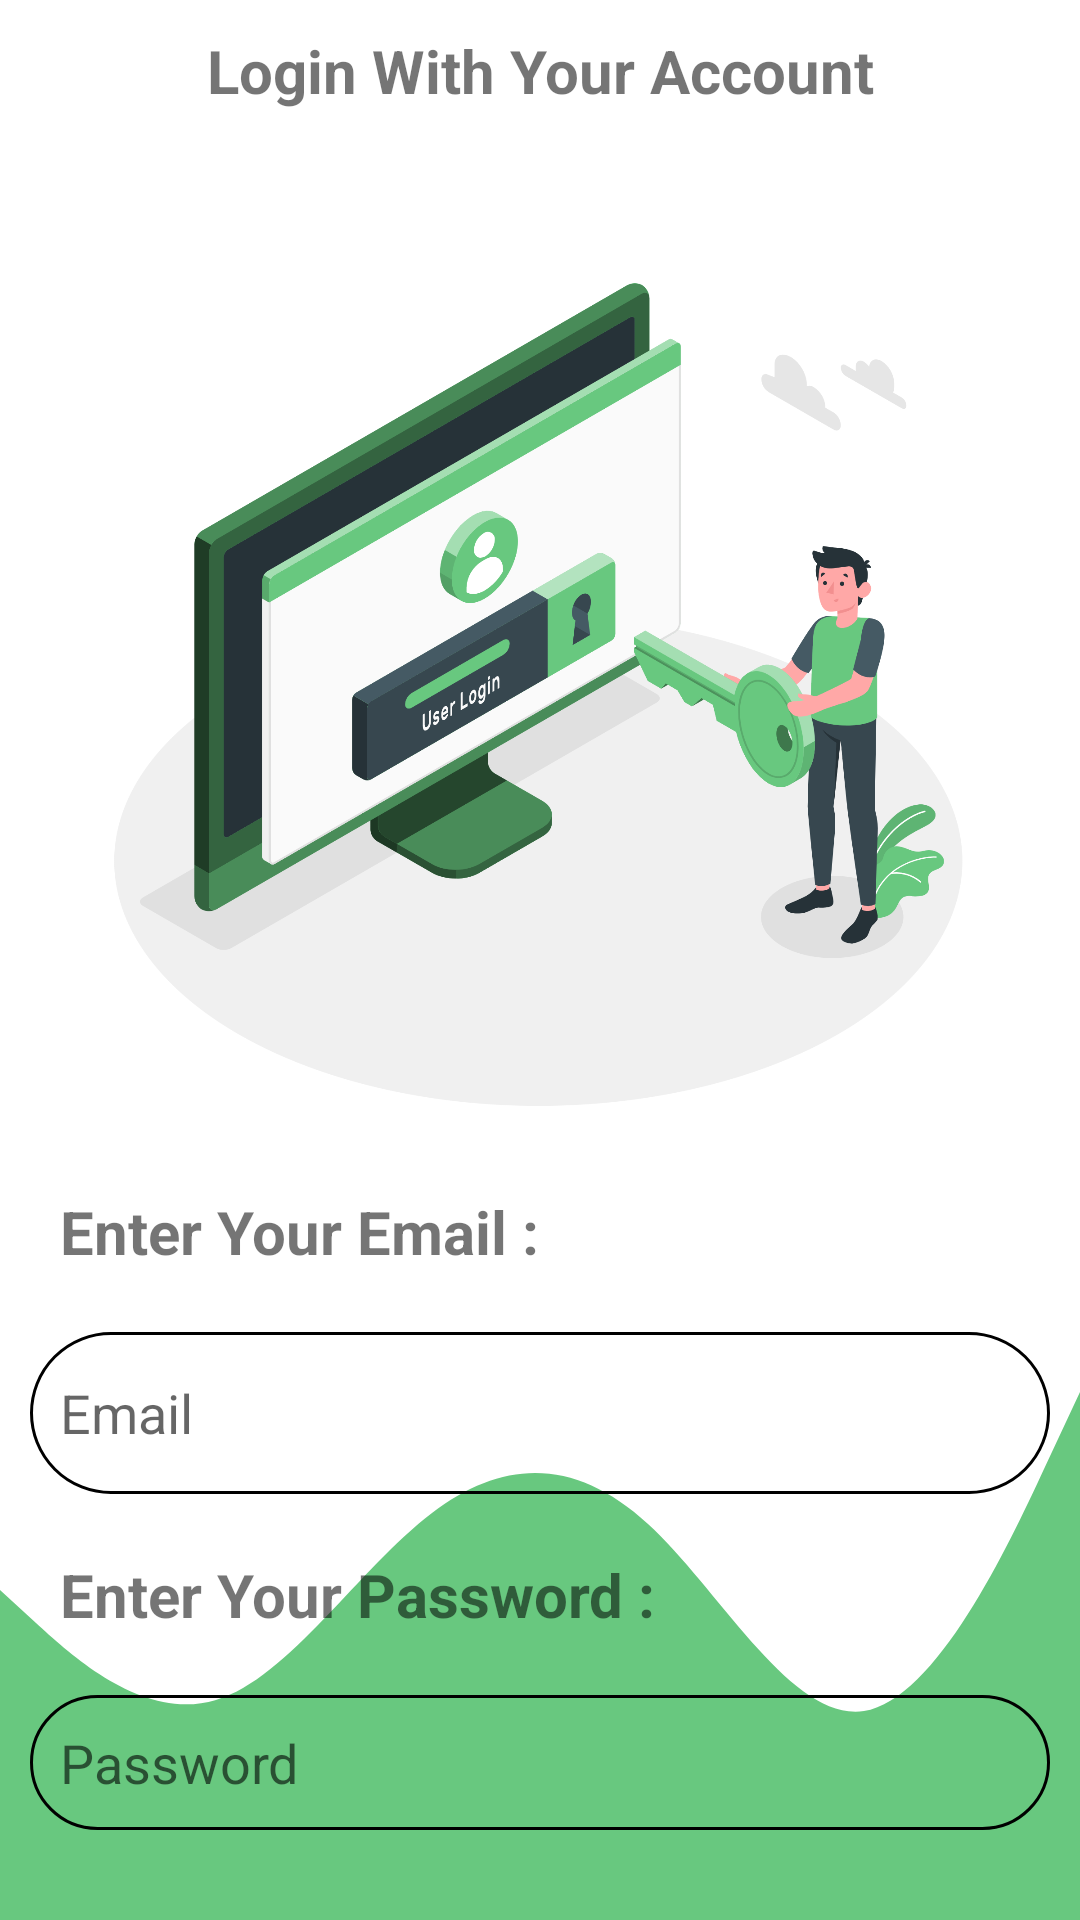

Here is an Android app screen rendered from its layout file. Give the layout XML and the strings, colors and styles it references.
<!-- AndroidManifest.xml: application theme Theme.ShoppingApp -->
<!-- res/layout/activity_login.xml -->
<?xml version="1.0" encoding="utf-8"?>
<RelativeLayout xmlns:android="http://schemas.android.com/apk/res/android"
    xmlns:app="http://schemas.android.com/apk/res-auto"
    xmlns:tools="http://schemas.android.com/tools"
    android:layout_width="match_parent"
    android:layout_height="match_parent"
    tools:context=".LoginActivity"
    >

    <RelativeLayout
        android:layout_width="match_parent"
        android:layout_height="220dp"
        android:background="@drawable/ic_wave"
        android:layout_alignParentBottom="true"
        >
    </RelativeLayout>

    <RelativeLayout
        android:layout_width="match_parent"
        android:layout_height="match_parent"
        android:layout_marginStart="10dp"
        android:layout_marginTop="10dp"
        android:layout_marginEnd="10dp"
        android:layout_marginBottom="10dp">


        <TextView
            android:id="@+id/text_login"
            android:layout_width="match_parent"
            android:layout_height="wrap_content"
            android:layout_below="@id/login_image"
            android:layout_marginLeft="10dp"
            android:layout_marginTop="20dp"
            android:layout_marginBottom="20dp"
            android:text="Enter Your Email :"
            android:textSize="20dp"
            android:textStyle="bold" />

        <EditText
            android:id="@+id/email"
            android:layout_width="match_parent"
            android:layout_height="wrap_content"
            android:layout_below="@id/text_login"
            android:layout_marginBottom="20dp"
            android:background="@drawable/edit_text_border"
            android:hint="Email"
            android:inputType="text"
            android:maxHeight="54dp"

            android:maxLines="1"
            android:minHeight="54dp"
            android:padding="10dp" />

        <TextView
            android:id="@+id/text_password"
            android:layout_width="match_parent"
            android:layout_height="wrap_content"
            android:layout_below="@id/email"
            android:layout_marginLeft="10dp"
            android:layout_marginBottom="20dp"
            android:text="Enter Your Password :"
            android:textSize="20dp"
            android:textStyle="bold" />

        <EditText
            android:id="@+id/password"
            android:layout_width="match_parent"
            android:layout_height="wrap_content"
            android:layout_below="@id/text_password"
            android:layout_marginBottom="20dp"
            android:background="@drawable/edit_text_border"
            android:hint="Password"
            android:inputType="text"
            android:maxHeight="54dp"
            android:maxLines="1"
            android:minHeight="54dp"
            android:padding="10dp" />

        <Button
            android:id="@+id/loginbtn"
            android:layout_width="wrap_content"
            android:layout_height="wrap_content"
            android:layout_below="@id/password"
            android:layout_centerInParent="true"
            android:layout_marginBottom="20dp"
            android:backgroundTint="@color/green"
            android:text="Login" />

        <TextView
            android:id="@+id/register_text"
            android:layout_width="wrap_content"
            android:layout_height="wrap_content"
            android:layout_below="@id/loginbtn"
            android:layout_centerInParent="true"
            android:text="New User? Signup" />

        <TextView
            android:id="@+id/textView"
            android:layout_width="match_parent"
            android:layout_height="wrap_content"
            android:layout_centerHorizontal="true"
            android:layout_marginBottom="40dp"
            android:gravity="center"
            android:text="Login With Your Account"
            android:textSize="20dp"
            android:textStyle="bold" />

        <ImageView
            android:id="@+id/login_image"
            android:layout_width="match_parent"
            android:layout_height="300dp"
            android:layout_below="@id/textView"
            app:srcCompat="@drawable/login" />


    </RelativeLayout>

</RelativeLayout>
<!-- resources referenced by this layout -->
<resources>
  <color name="green">#68C87F</color>
  <!-- drawable edit_text_border (drawable) -->
  <shape
      xmlns:android="http://schemas.android.com/apk/res/android"
      android:shape="rectangle">
      <solid
          android:color="@android:color/transparent"/>
  
      <corners
          android:bottomRightRadius="30dp"
          android:bottomLeftRadius="30dp"
          android:topLeftRadius="30dp"
          android:topRightRadius="30dp"/>
      <stroke
          android:color="#000000"
          android:width="1dp"/>
  </shape>
  <!-- drawable ic_wave (drawable) -->
  <vector xmlns:android="http://schemas.android.com/apk/res/android"
      android:width="1440dp"
      android:height="320dp"
      android:viewportWidth="1440"
      android:viewportHeight="320">
    <path
        android:pathData="M0,160L48,176C96,192 192,224 288,213.3C384,203 480,149 576,122.7C672,96 768,96 864,128C960,160 1056,224 1152,218.7C1248,213 1344,139 1392,101.3L1440,64L1440,320L1392,320C1344,320 1248,320 1152,320C1056,320 960,320 864,320C768,320 672,320 576,320C480,320 384,320 288,320C192,320 96,320 48,320L0,320Z"
        android:fillColor="#68C87F"/>
  </vector>
  <!-- drawable login: png bitmap (drawable, 334833 bytes) -->
  <style name="Theme.ShoppingApp" parent="Theme.MaterialComponents.DayNight.DarkActionBar">
          
          <item name="colorPrimary">@color/purple_500</item>
          <item name="colorPrimaryVariant">@color/purple_700</item>
          <item name="colorOnPrimary">@color/white</item>
          
          <item name="colorSecondary">@color/teal_200</item>
          <item name="colorSecondaryVariant">@color/teal_700</item>
          <item name="colorOnSecondary">@color/black</item>
          <item name="android:windowFullscreen">true</item>
  
          
          <item name="android:statusBarColor" tools:targetApi="l">?attr/colorPrimaryVariant</item>
          
      </style>
  <color name="purple_500">#FF6200EE</color>
  <color name="purple_700">#FF3700B3</color>
  <color name="white">#FFFFFFFF</color>
  <color name="teal_200">#FF03DAC5</color>
  <color name="teal_700">#FF018786</color>
  <color name="black">#FF000000</color>
</resources>
